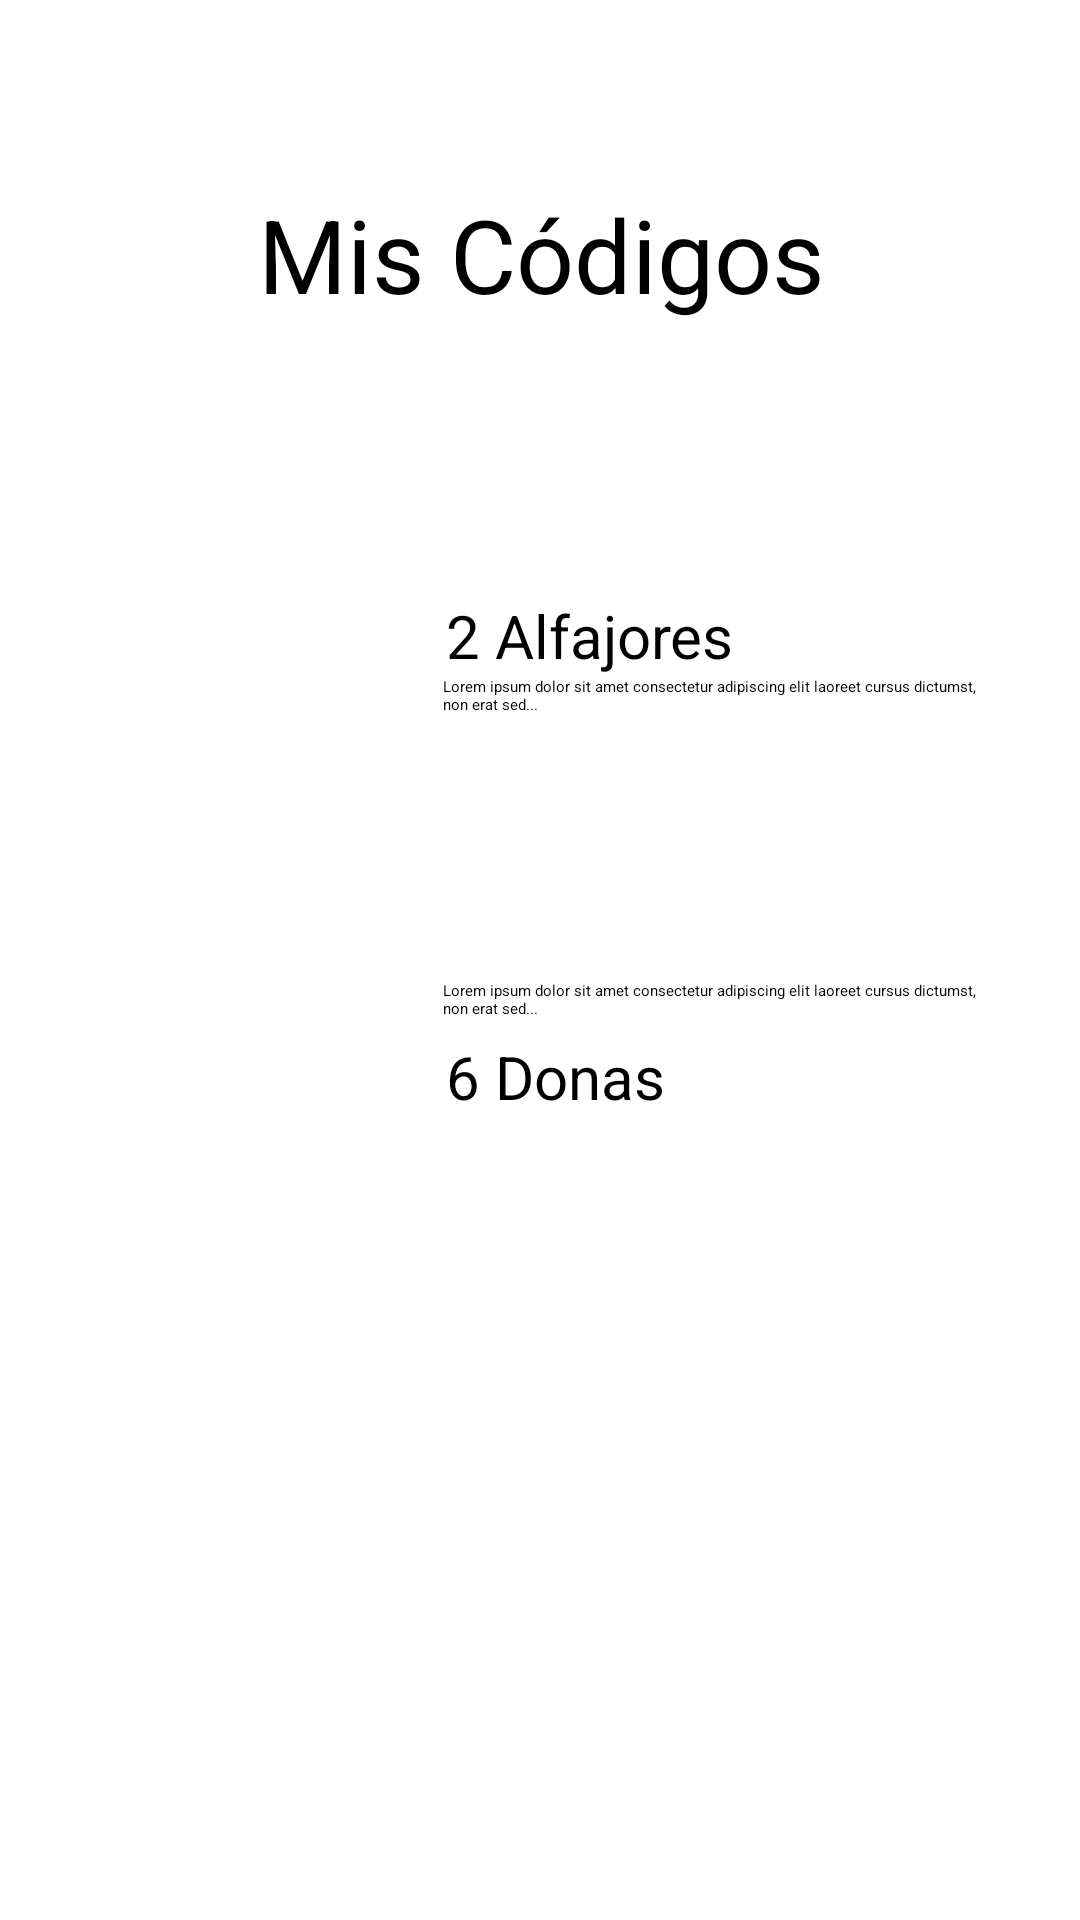

The Android layout XML behind this screen, and the referenced resources:
<!-- AndroidManifest.xml: application theme Theme.MyApplication -->
<!-- res/layout/activity_my_codes.xml -->
<?xml version="1.0" encoding="utf-8"?>
<androidx.constraintlayout.widget.ConstraintLayout xmlns:android="http://schemas.android.com/apk/res/android"
    xmlns:app="http://schemas.android.com/apk/res-auto"
    xmlns:tools="http://schemas.android.com/tools"
    android:layout_width="match_parent"
    android:layout_height="match_parent"
    android:background="#FFFFFF"
    android:orientation="vertical"
    tools:context=".MyCodesActivity">

    <TextView
        android:id="@+id/textView2"
        android:layout_width="wrap_content"
        android:layout_height="wrap_content"
        android:layout_marginStart="31dp"
        android:layout_marginTop="62dp"
        android:layout_marginEnd="111dp"
        android:text="Mis Códigos"
        android:textColor="#000000"
        android:textSize="34sp"
        app:layout_constraintEnd_toEndOf="parent"
        app:layout_constraintStart_toEndOf="@+id/btnBackCodes"
        app:layout_constraintTop_toTopOf="parent" />

    <ImageView
        android:id="@+id/imvProductCode1"
        android:layout_width="128dp"
        android:layout_height="127dp"
        android:layout_marginStart="33dp"
        android:layout_marginTop="91dp"
        android:background="@drawable/ic_food"
        android:backgroundTint="#000000"
        app:layout_constraintStart_toStartOf="parent"
        app:layout_constraintTop_toBottomOf="@+id/textView2" />

    <TextView
        android:id="@+id/txtCodes2"
        android:layout_width="wrap_content"
        android:layout_height="wrap_content"
        android:layout_marginStart="13dp"
        android:layout_marginTop="20dp"
        android:layout_marginEnd="164dp"
        android:text="6 Donas"
        android:textSize="20sp"
        app:layout_constraintEnd_toEndOf="parent"
        app:layout_constraintStart_toEndOf="@+id/imvProductCode2"
        app:layout_constraintTop_toBottomOf="@+id/textView24" />

    <ImageView
        android:id="@+id/imvProductCode2"
        android:layout_width="128dp"
        android:layout_height="127dp"
        android:layout_marginStart="33dp"
        android:layout_marginTop="20dp"
        android:layout_marginBottom="258dp"
        android:background="@drawable/ic_food"
        android:backgroundTint="#000000"
        app:layout_constraintBottom_toBottomOf="parent"
        app:layout_constraintStart_toStartOf="parent"
        app:layout_constraintTop_toBottomOf="@+id/imvProductCode1" />

    <TextView
        android:id="@+id/txtCodes1"
        android:layout_width="wrap_content"
        android:layout_height="wrap_content"
        android:layout_marginStart="13dp"
        android:layout_marginTop="91dp"
        android:layout_marginEnd="141dp"
        android:text="2 Alfajores"
        android:textSize="20sp"
        app:layout_constraintEnd_toEndOf="parent"
        app:layout_constraintStart_toEndOf="@+id/imvProductCode1"
        app:layout_constraintTop_toBottomOf="@+id/textView2" />

    <TextView
        android:id="@+id/textView26"
        android:layout_width="180dp"
        android:layout_height="100dp"
        android:layout_marginStart="12dp"
        android:layout_marginEnd="58dp"
        android:layout_marginBottom="259dp"
        android:text="Lorem ipsum dolor sit amet consectetur adipiscing elit laoreet cursus dictumst, non erat sed..."
        app:layout_constraintBottom_toBottomOf="parent"
        app:layout_constraintEnd_toEndOf="parent"
        app:layout_constraintStart_toEndOf="@+id/imvProductCode2"
        app:layout_constraintTop_toBottomOf="@+id/txtCodes2" />

    <TextView
        android:id="@+id/textView24"
        android:layout_width="179dp"
        android:layout_height="100dp"
        android:layout_marginStart="12dp"
        android:layout_marginEnd="59dp"
        android:text="Lorem ipsum dolor sit amet consectetur adipiscing elit laoreet cursus dictumst, non erat sed..."
        app:layout_constraintEnd_toEndOf="parent"
        app:layout_constraintStart_toEndOf="@+id/imvProductCode1"
        app:layout_constraintTop_toBottomOf="@+id/txtCodes1" />

    <ImageButton
        android:id="@+id/btnBackCodes"
        android:layout_width="65dp"
        android:layout_height="53dp"
        android:layout_marginStart="16dp"
        android:layout_marginTop="16dp"
        android:backgroundTint="#00FFFFFF"
        app:layout_constraintStart_toStartOf="parent"
        app:layout_constraintTop_toTopOf="parent"
        app:srcCompat="@drawable/ic_back" />

</androidx.constraintlayout.widget.ConstraintLayout>
<!-- resources referenced by this layout -->
<resources>

</resources>
